Labelled photos from "images", an image-classification folder in alu82/setsolver-card-classifier. The possible labels are: 1 red square solid, 1 red square empty, 1 red square dashed, 1 red oval solid, 1 red oval empty, 1 red oval dashed, 1 red wave solid, 1 red wave empty, 1 red wave dashed, 1 green square solid, 1 green square empty, 1 green square dashed, 1 green oval solid, 1 green oval empty, 1 green oval dashed, 1 green wave solid, 1 green wave empty, 1 green wave dashed, 1 purple square solid, 1 purple square empty, 1 purple square dashed, 1 purple oval solid, 1 purple oval empty, 1 purple oval dashed, 1 purple wave solid, 1 purple wave empty, 1 purple wave dashed, 2 red square solid, 2 red square empty, 2 red square dashed, 2 red oval solid, 2 red oval empty, 2 red oval dashed, 2 red wave solid, 2 red wave empty, 2 red wave dashed, 2 green square solid, 2 green square empty, 2 green square dashed, 2 green oval solid, 2 green oval empty, 2 green oval dashed, 2 green wave solid, 2 green wave empty, 2 green wave dashed, 2 purple square solid, 2 purple square empty, 2 purple square dashed, 2 purple oval solid, 2 purple oval empty, 2 purple oval dashed, 2 purple wave solid, 2 purple wave empty, 2 purple wave dashed, 3 red square solid, 3 red square empty, 3 red square dashed, 3 red oval solid, 3 red oval empty, 3 red oval dashed, 3 red wave solid, 3 red wave empty, 3 red wave dashed, 3 green square solid, 3 green square empty, 3 green square dashed, 3 green oval solid, 3 green oval empty, 3 green oval dashed, 3 green wave solid, 3 green wave empty, 3 green wave dashed, 3 purple square solid, 3 purple square empty, 3 purple square dashed, 3 purple oval solid, 3 purple oval empty, 3 purple oval dashed, 3 purple wave solid, 3 purple wave empty, 3 purple wave dashed.

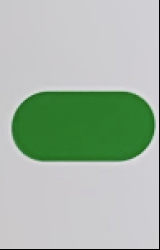
Label: 1 green oval solid

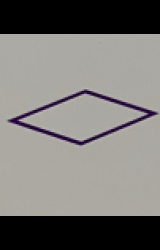
Label: 1 purple square empty

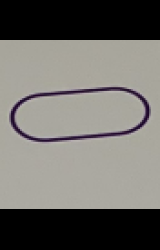
Label: 1 purple oval empty

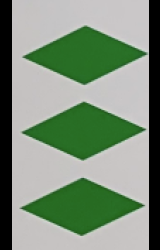
Label: 3 green square solid

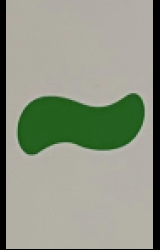
Label: 1 green wave solid

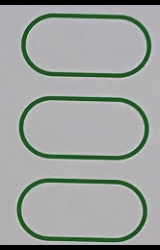
Label: 3 green oval empty
